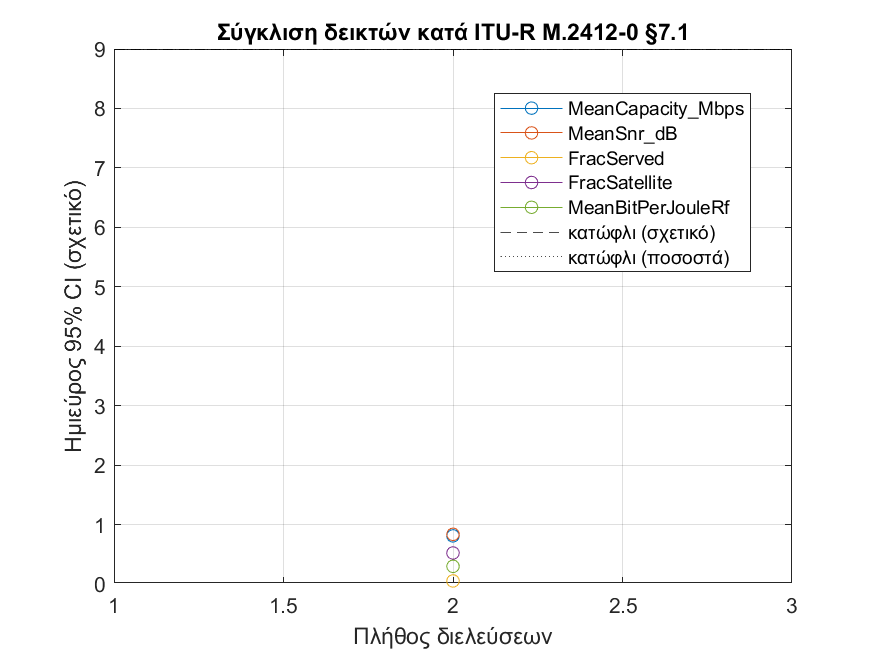

The data file committed next to this chart (first rows):
PassID, CumulativeRows, Mean_MeanCapacity_Mbps, Mean_MeanSnr_dB, Mean_FracServed, Mean_FracSatellite, Mean_MeanBitPerJouleRf, RelCI_MeanCapacity_Mbps, RelCI_MeanSnr_dB, RelCI_FracServed, RelCI_FracSatellite, RelCI_MeanBitPerJouleRf
1, 726, 50.61, 32.36, 1, 0.3278, 328701, Inf, Inf, Inf, Inf, Inf
2, 1815, 35.82, 22.69, 0.9738, 0.5941, 387467, 0.8096, 0.8358, 0.05129, 0.5219, 0.2973
